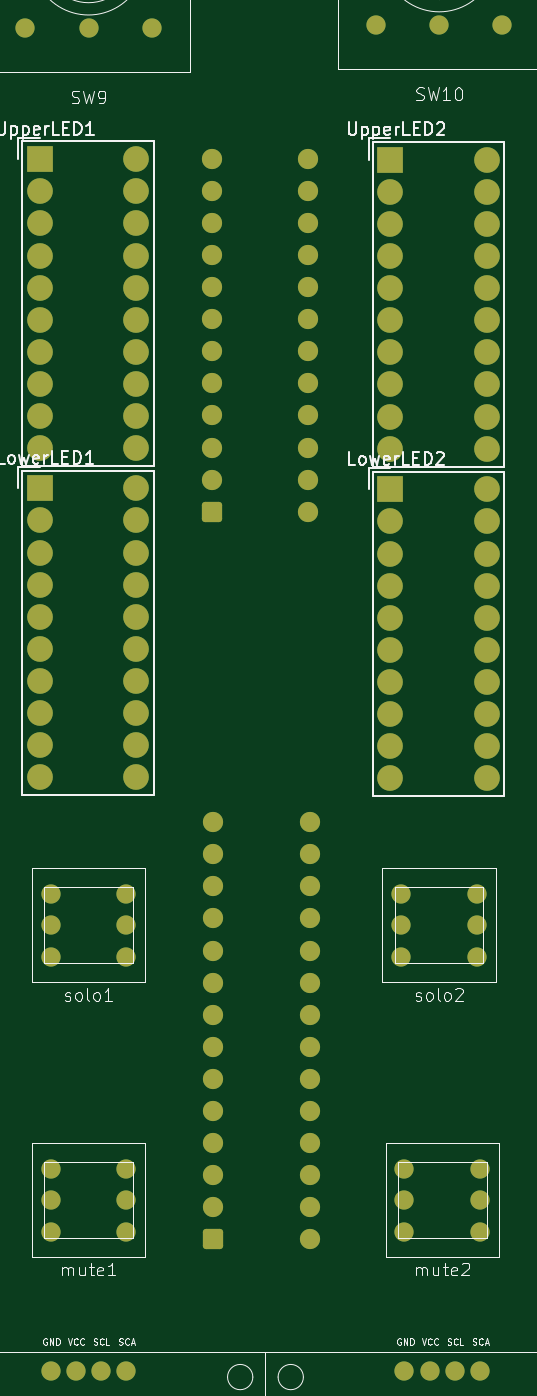
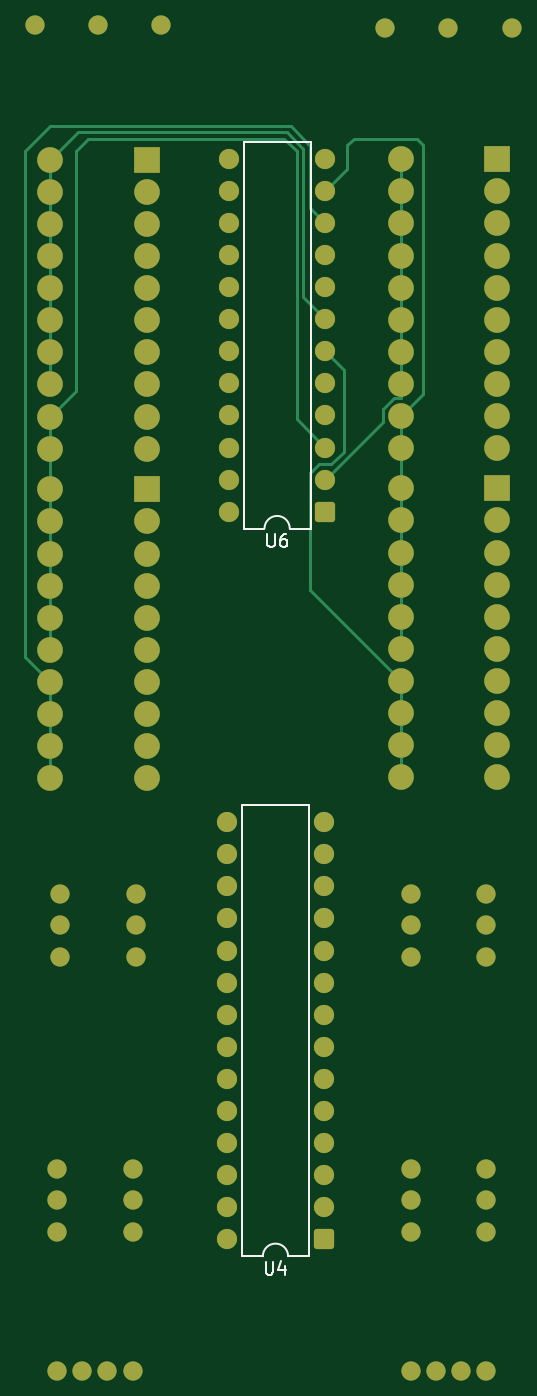
Circuit board: 11 layer files. Board 38.5 x 106.5 mm.
- bottom_copper: mixer-B_Cu.gbr (15373 bytes)
- bottom_mask: mixer-B_Mask.gbr (5889 bytes)
- paste: mixer-B_Paste.gbr (448 bytes)
- bottom_silk: mixer-B_Silkscreen.gbr (3307 bytes)
- outline: mixer-Edge_Cuts.gbr (421 bytes)
- top_copper: mixer-F_Cu.gbr (12397 bytes)
- top_mask: mixer-F_Mask.gbr (5889 bytes)
- paste: mixer-F_Paste.gbr (448 bytes)
- top_silk: mixer-F_Silkscreen.gbr (50953 bytes)
- inner_copper: mixer-In1_Cu.gbr (9150 bytes)
- inner_copper: mixer-In2_Cu.gbr (9150 bytes)

=== bottom_copper: mixer-B_Cu.gbr (15373 bytes, source omitted) ===
=== bottom_mask: mixer-B_Mask.gbr ===
%TF.GenerationSoftware,KiCad,Pcbnew,9.0.2*%
%TF.CreationDate,2025-06-22T15:51:31+10:00*%
%TF.ProjectId,mixer,6d697865-722e-46b6-9963-61645f706362,rev?*%
%TF.SameCoordinates,Original*%
%TF.FileFunction,Soldermask,Bot*%
%TF.FilePolarity,Negative*%
%FSLAX46Y46*%
G04 Gerber Fmt 4.6, Leading zero omitted, Abs format (unit mm)*
G04 Created by KiCad (PCBNEW 9.0.2) date 2025-06-22 15:51:31*
%MOMM*%
%LPD*%
G01*
G04 APERTURE LIST*
G04 Aperture macros list*
%AMRoundRect*
0 Rectangle with rounded corners*
0 $1 Rounding radius*
0 $2 $3 $4 $5 $6 $7 $8 $9 X,Y pos of 4 corners*
0 Add a 4 corners polygon primitive as box body*
4,1,4,$2,$3,$4,$5,$6,$7,$8,$9,$2,$3,0*
0 Add four circle primitives for the rounded corners*
1,1,$1+$1,$2,$3*
1,1,$1+$1,$4,$5*
1,1,$1+$1,$6,$7*
1,1,$1+$1,$8,$9*
0 Add four rect primitives between the rounded corners*
20,1,$1+$1,$2,$3,$4,$5,0*
20,1,$1+$1,$4,$5,$6,$7,0*
20,1,$1+$1,$6,$7,$8,$9,0*
20,1,$1+$1,$8,$9,$2,$3,0*%
G04 Aperture macros list end*
%ADD10C,1.524000*%
%ADD11R,2.032000X2.032000*%
%ADD12C,2.032000*%
%ADD13RoundRect,0.250000X-0.550000X-0.550000X0.550000X-0.550000X0.550000X0.550000X-0.550000X0.550000X0*%
%ADD14C,1.600000*%
G04 APERTURE END LIST*
D10*
%TO.C,SW9*%
X81000000Y-93250000D03*
X91000000Y-93250000D03*
X86000000Y-93250000D03*
%TD*%
D11*
%TO.C,LowerLED1*%
X82130000Y-129677500D03*
D12*
X82130000Y-132217500D03*
X82130000Y-134757500D03*
X82130000Y-137297500D03*
X82130000Y-139837500D03*
X82130000Y-142377500D03*
X82130000Y-144917500D03*
X82130000Y-147457500D03*
X82130000Y-149997500D03*
X82130000Y-152537500D03*
X89750000Y-152537500D03*
X89750000Y-149997500D03*
X89750000Y-147457500D03*
X89750000Y-144917500D03*
X89750000Y-142377500D03*
X89750000Y-139837500D03*
X89750000Y-137297500D03*
X89750000Y-134757500D03*
X89750000Y-132217500D03*
X89750000Y-129677500D03*
%TD*%
D10*
%TO.C,oled1*%
X83000000Y-199500000D03*
X85000000Y-199500000D03*
X87000000Y-199500000D03*
X89000000Y-199500000D03*
%TD*%
D11*
%TO.C,UpperLED1*%
X82130000Y-103640000D03*
D12*
X82130000Y-106180000D03*
X82130000Y-108720000D03*
X82130000Y-111260000D03*
X82130000Y-113800000D03*
X82130000Y-116340000D03*
X82130000Y-118880000D03*
X82130000Y-121420000D03*
X82130000Y-123960000D03*
X82130000Y-126500000D03*
X89750000Y-126500000D03*
X89750000Y-123960000D03*
X89750000Y-121420000D03*
X89750000Y-118880000D03*
X89750000Y-116340000D03*
X89750000Y-113800000D03*
X89750000Y-111260000D03*
X89750000Y-108720000D03*
X89750000Y-106180000D03*
X89750000Y-103640000D03*
%TD*%
D10*
%TO.C,oled2*%
X111000000Y-199500000D03*
X113000000Y-199500000D03*
X115000000Y-199500000D03*
X117000000Y-199500000D03*
%TD*%
%TO.C,mute1*%
X89000000Y-183500000D03*
X83000000Y-183500000D03*
X83000000Y-188500000D03*
X89000000Y-188500000D03*
X89000000Y-186000000D03*
X83000000Y-186000000D03*
%TD*%
D11*
%TO.C,LowerLED2*%
X109880000Y-129760000D03*
D12*
X109880000Y-132300000D03*
X109880000Y-134840000D03*
X109880000Y-137380000D03*
X109880000Y-139920000D03*
X109880000Y-142460000D03*
X109880000Y-145000000D03*
X109880000Y-147540000D03*
X109880000Y-150080000D03*
X109880000Y-152620000D03*
X117500000Y-152620000D03*
X117500000Y-150080000D03*
X117500000Y-147540000D03*
X117500000Y-145000000D03*
X117500000Y-142460000D03*
X117500000Y-139920000D03*
X117500000Y-137380000D03*
X117500000Y-134840000D03*
X117500000Y-132300000D03*
X117500000Y-129760000D03*
%TD*%
D10*
%TO.C,SW10*%
X108750000Y-93000000D03*
X118750000Y-93000000D03*
X113750000Y-93000000D03*
%TD*%
%TO.C,solo2*%
X116750000Y-161750000D03*
X110750000Y-161750000D03*
X110750000Y-166750000D03*
X116750000Y-166750000D03*
X116750000Y-164250000D03*
X110750000Y-164250000D03*
%TD*%
D11*
%TO.C,UpperLED2*%
X109880000Y-103680000D03*
D12*
X109880000Y-106220000D03*
X109880000Y-108760000D03*
X109880000Y-111300000D03*
X109880000Y-113840000D03*
X109880000Y-116380000D03*
X109880000Y-118920000D03*
X109880000Y-121460000D03*
X109880000Y-124000000D03*
X109880000Y-126540000D03*
X117500000Y-126540000D03*
X117500000Y-124000000D03*
X117500000Y-121460000D03*
X117500000Y-118920000D03*
X117500000Y-116380000D03*
X117500000Y-113840000D03*
X117500000Y-111300000D03*
X117500000Y-108760000D03*
X117500000Y-106220000D03*
X117500000Y-103680000D03*
%TD*%
D10*
%TO.C,mute2*%
X117000000Y-183500000D03*
X111000000Y-183500000D03*
X111000000Y-188500000D03*
X117000000Y-188500000D03*
X117000000Y-186000000D03*
X111000000Y-186000000D03*
%TD*%
%TO.C,solo1*%
X89000000Y-161750000D03*
X83000000Y-161750000D03*
X83000000Y-166750000D03*
X89000000Y-166750000D03*
X89000000Y-164250000D03*
X83000000Y-164250000D03*
%TD*%
D13*
%TO.C,U4*%
X95880000Y-189110000D03*
D14*
X95880000Y-186570000D03*
X95880000Y-184030000D03*
X95880000Y-181490000D03*
X95880000Y-178950000D03*
X95880000Y-176410000D03*
X95880000Y-173870000D03*
X95880000Y-171330000D03*
X95880000Y-168790000D03*
X95880000Y-166250000D03*
X95880000Y-163710000D03*
X95880000Y-161170000D03*
X95880000Y-158630000D03*
X95880000Y-156090000D03*
X103500000Y-156090000D03*
X103500000Y-158630000D03*
X103500000Y-161170000D03*
X103500000Y-163710000D03*
X103500000Y-166250000D03*
X103500000Y-168790000D03*
X103500000Y-171330000D03*
X103500000Y-173870000D03*
X103500000Y-176410000D03*
X103500000Y-178950000D03*
X103500000Y-181490000D03*
X103500000Y-184030000D03*
X103500000Y-186570000D03*
X103500000Y-189110000D03*
%TD*%
D13*
%TO.C,U6*%
X95750000Y-131530000D03*
D14*
X95750000Y-128990000D03*
X95750000Y-126450000D03*
X95750000Y-123910000D03*
X95750000Y-121370000D03*
X95750000Y-118830000D03*
X95750000Y-116290000D03*
X95750000Y-113750000D03*
X95750000Y-111210000D03*
X95750000Y-108670000D03*
X95750000Y-106130000D03*
X95750000Y-103590000D03*
X103370000Y-103590000D03*
X103370000Y-106130000D03*
X103370000Y-108670000D03*
X103370000Y-111210000D03*
X103370000Y-113750000D03*
X103370000Y-116290000D03*
X103370000Y-118830000D03*
X103370000Y-121370000D03*
X103370000Y-123910000D03*
X103370000Y-126450000D03*
X103370000Y-128990000D03*
X103370000Y-131530000D03*
%TD*%
M02*

=== paste: mixer-B_Paste.gbr ===
%TF.GenerationSoftware,KiCad,Pcbnew,9.0.2*%
%TF.CreationDate,2025-06-22T15:51:31+10:00*%
%TF.ProjectId,mixer,6d697865-722e-46b6-9963-61645f706362,rev?*%
%TF.SameCoordinates,Original*%
%TF.FileFunction,Paste,Bot*%
%TF.FilePolarity,Positive*%
%FSLAX46Y46*%
G04 Gerber Fmt 4.6, Leading zero omitted, Abs format (unit mm)*
G04 Created by KiCad (PCBNEW 9.0.2) date 2025-06-22 15:51:31*
%MOMM*%
%LPD*%
G01*
G04 APERTURE LIST*
G04 APERTURE END LIST*
M02*

=== bottom_silk: mixer-B_Silkscreen.gbr ===
%TF.GenerationSoftware,KiCad,Pcbnew,9.0.2*%
%TF.CreationDate,2025-06-22T15:51:31+10:00*%
%TF.ProjectId,mixer,6d697865-722e-46b6-9963-61645f706362,rev?*%
%TF.SameCoordinates,Original*%
%TF.FileFunction,Legend,Bot*%
%TF.FilePolarity,Positive*%
%FSLAX46Y46*%
G04 Gerber Fmt 4.6, Leading zero omitted, Abs format (unit mm)*
G04 Created by KiCad (PCBNEW 9.0.2) date 2025-06-22 15:51:31*
%MOMM*%
%LPD*%
G01*
G04 APERTURE LIST*
%ADD10C,0.150000*%
%ADD11C,0.120000*%
G04 APERTURE END LIST*
D10*
X100451904Y-190894819D02*
X100451904Y-191704342D01*
X100451904Y-191704342D02*
X100404285Y-191799580D01*
X100404285Y-191799580D02*
X100356666Y-191847200D01*
X100356666Y-191847200D02*
X100261428Y-191894819D01*
X100261428Y-191894819D02*
X100070952Y-191894819D01*
X100070952Y-191894819D02*
X99975714Y-191847200D01*
X99975714Y-191847200D02*
X99928095Y-191799580D01*
X99928095Y-191799580D02*
X99880476Y-191704342D01*
X99880476Y-191704342D02*
X99880476Y-190894819D01*
X98975714Y-191228152D02*
X98975714Y-191894819D01*
X99213809Y-190847200D02*
X99451904Y-191561485D01*
X99451904Y-191561485D02*
X98832857Y-191561485D01*
X100321904Y-133314819D02*
X100321904Y-134124342D01*
X100321904Y-134124342D02*
X100274285Y-134219580D01*
X100274285Y-134219580D02*
X100226666Y-134267200D01*
X100226666Y-134267200D02*
X100131428Y-134314819D01*
X100131428Y-134314819D02*
X99940952Y-134314819D01*
X99940952Y-134314819D02*
X99845714Y-134267200D01*
X99845714Y-134267200D02*
X99798095Y-134219580D01*
X99798095Y-134219580D02*
X99750476Y-134124342D01*
X99750476Y-134124342D02*
X99750476Y-133314819D01*
X98845714Y-133314819D02*
X99036190Y-133314819D01*
X99036190Y-133314819D02*
X99131428Y-133362438D01*
X99131428Y-133362438D02*
X99179047Y-133410057D01*
X99179047Y-133410057D02*
X99274285Y-133552914D01*
X99274285Y-133552914D02*
X99321904Y-133743390D01*
X99321904Y-133743390D02*
X99321904Y-134124342D01*
X99321904Y-134124342D02*
X99274285Y-134219580D01*
X99274285Y-134219580D02*
X99226666Y-134267200D01*
X99226666Y-134267200D02*
X99131428Y-134314819D01*
X99131428Y-134314819D02*
X98940952Y-134314819D01*
X98940952Y-134314819D02*
X98845714Y-134267200D01*
X98845714Y-134267200D02*
X98798095Y-134219580D01*
X98798095Y-134219580D02*
X98750476Y-134124342D01*
X98750476Y-134124342D02*
X98750476Y-133886247D01*
X98750476Y-133886247D02*
X98798095Y-133791009D01*
X98798095Y-133791009D02*
X98845714Y-133743390D01*
X98845714Y-133743390D02*
X98940952Y-133695771D01*
X98940952Y-133695771D02*
X99131428Y-133695771D01*
X99131428Y-133695771D02*
X99226666Y-133743390D01*
X99226666Y-133743390D02*
X99274285Y-133791009D01*
X99274285Y-133791009D02*
X99321904Y-133886247D01*
D11*
%TO.C,U4*%
X97040000Y-154760000D02*
X102340000Y-154760000D01*
X97040000Y-190440000D02*
X97040000Y-154760000D01*
X98690000Y-190440000D02*
X97040000Y-190440000D01*
X102340000Y-154760000D02*
X102340000Y-190440000D01*
X102340000Y-190440000D02*
X100690000Y-190440000D01*
X98690000Y-190440000D02*
G75*
G02*
X100690000Y-190440000I1000000J0D01*
G01*
%TO.C,U6*%
X96910000Y-102260000D02*
X102210000Y-102260000D01*
X96910000Y-132860000D02*
X96910000Y-102260000D01*
X98560000Y-132860000D02*
X96910000Y-132860000D01*
X102210000Y-102260000D02*
X102210000Y-132860000D01*
X102210000Y-132860000D02*
X100560000Y-132860000D01*
X98560000Y-132860000D02*
G75*
G02*
X100560000Y-132860000I1000000J0D01*
G01*
%TD*%
M02*

=== outline: mixer-Edge_Cuts.gbr ===
%TF.GenerationSoftware,KiCad,Pcbnew,9.0.2*%
%TF.CreationDate,2025-06-22T15:51:31+10:00*%
%TF.ProjectId,mixer,6d697865-722e-46b6-9963-61645f706362,rev?*%
%TF.SameCoordinates,Original*%
%TF.FileFunction,Profile,NP*%
%FSLAX46Y46*%
G04 Gerber Fmt 4.6, Leading zero omitted, Abs format (unit mm)*
G04 Created by KiCad (PCBNEW 9.0.2) date 2025-06-22 15:51:31*
%MOMM*%
%LPD*%
G01*
G04 APERTURE LIST*
G04 APERTURE END LIST*
M02*

=== top_copper: mixer-F_Cu.gbr (12397 bytes, source omitted) ===
=== top_mask: mixer-F_Mask.gbr ===
%TF.GenerationSoftware,KiCad,Pcbnew,9.0.2*%
%TF.CreationDate,2025-06-22T15:51:31+10:00*%
%TF.ProjectId,mixer,6d697865-722e-46b6-9963-61645f706362,rev?*%
%TF.SameCoordinates,Original*%
%TF.FileFunction,Soldermask,Top*%
%TF.FilePolarity,Negative*%
%FSLAX46Y46*%
G04 Gerber Fmt 4.6, Leading zero omitted, Abs format (unit mm)*
G04 Created by KiCad (PCBNEW 9.0.2) date 2025-06-22 15:51:31*
%MOMM*%
%LPD*%
G01*
G04 APERTURE LIST*
G04 Aperture macros list*
%AMRoundRect*
0 Rectangle with rounded corners*
0 $1 Rounding radius*
0 $2 $3 $4 $5 $6 $7 $8 $9 X,Y pos of 4 corners*
0 Add a 4 corners polygon primitive as box body*
4,1,4,$2,$3,$4,$5,$6,$7,$8,$9,$2,$3,0*
0 Add four circle primitives for the rounded corners*
1,1,$1+$1,$2,$3*
1,1,$1+$1,$4,$5*
1,1,$1+$1,$6,$7*
1,1,$1+$1,$8,$9*
0 Add four rect primitives between the rounded corners*
20,1,$1+$1,$2,$3,$4,$5,0*
20,1,$1+$1,$4,$5,$6,$7,0*
20,1,$1+$1,$6,$7,$8,$9,0*
20,1,$1+$1,$8,$9,$2,$3,0*%
G04 Aperture macros list end*
%ADD10C,1.524000*%
%ADD11R,2.032000X2.032000*%
%ADD12C,2.032000*%
%ADD13RoundRect,0.250000X-0.550000X-0.550000X0.550000X-0.550000X0.550000X0.550000X-0.550000X0.550000X0*%
%ADD14C,1.600000*%
G04 APERTURE END LIST*
D10*
%TO.C,SW9*%
X81000000Y-93250000D03*
X91000000Y-93250000D03*
X86000000Y-93250000D03*
%TD*%
D11*
%TO.C,LowerLED1*%
X82130000Y-129677500D03*
D12*
X82130000Y-132217500D03*
X82130000Y-134757500D03*
X82130000Y-137297500D03*
X82130000Y-139837500D03*
X82130000Y-142377500D03*
X82130000Y-144917500D03*
X82130000Y-147457500D03*
X82130000Y-149997500D03*
X82130000Y-152537500D03*
X89750000Y-152537500D03*
X89750000Y-149997500D03*
X89750000Y-147457500D03*
X89750000Y-144917500D03*
X89750000Y-142377500D03*
X89750000Y-139837500D03*
X89750000Y-137297500D03*
X89750000Y-134757500D03*
X89750000Y-132217500D03*
X89750000Y-129677500D03*
%TD*%
D10*
%TO.C,oled1*%
X83000000Y-199500000D03*
X85000000Y-199500000D03*
X87000000Y-199500000D03*
X89000000Y-199500000D03*
%TD*%
D11*
%TO.C,UpperLED1*%
X82130000Y-103640000D03*
D12*
X82130000Y-106180000D03*
X82130000Y-108720000D03*
X82130000Y-111260000D03*
X82130000Y-113800000D03*
X82130000Y-116340000D03*
X82130000Y-118880000D03*
X82130000Y-121420000D03*
X82130000Y-123960000D03*
X82130000Y-126500000D03*
X89750000Y-126500000D03*
X89750000Y-123960000D03*
X89750000Y-121420000D03*
X89750000Y-118880000D03*
X89750000Y-116340000D03*
X89750000Y-113800000D03*
X89750000Y-111260000D03*
X89750000Y-108720000D03*
X89750000Y-106180000D03*
X89750000Y-103640000D03*
%TD*%
D10*
%TO.C,oled2*%
X111000000Y-199500000D03*
X113000000Y-199500000D03*
X115000000Y-199500000D03*
X117000000Y-199500000D03*
%TD*%
%TO.C,mute1*%
X89000000Y-183500000D03*
X83000000Y-183500000D03*
X83000000Y-188500000D03*
X89000000Y-188500000D03*
X89000000Y-186000000D03*
X83000000Y-186000000D03*
%TD*%
D11*
%TO.C,LowerLED2*%
X109880000Y-129760000D03*
D12*
X109880000Y-132300000D03*
X109880000Y-134840000D03*
X109880000Y-137380000D03*
X109880000Y-139920000D03*
X109880000Y-142460000D03*
X109880000Y-145000000D03*
X109880000Y-147540000D03*
X109880000Y-150080000D03*
X109880000Y-152620000D03*
X117500000Y-152620000D03*
X117500000Y-150080000D03*
X117500000Y-147540000D03*
X117500000Y-145000000D03*
X117500000Y-142460000D03*
X117500000Y-139920000D03*
X117500000Y-137380000D03*
X117500000Y-134840000D03*
X117500000Y-132300000D03*
X117500000Y-129760000D03*
%TD*%
D10*
%TO.C,SW10*%
X108750000Y-93000000D03*
X118750000Y-93000000D03*
X113750000Y-93000000D03*
%TD*%
%TO.C,solo2*%
X116750000Y-161750000D03*
X110750000Y-161750000D03*
X110750000Y-166750000D03*
X116750000Y-166750000D03*
X116750000Y-164250000D03*
X110750000Y-164250000D03*
%TD*%
D11*
%TO.C,UpperLED2*%
X109880000Y-103680000D03*
D12*
X109880000Y-106220000D03*
X109880000Y-108760000D03*
X109880000Y-111300000D03*
X109880000Y-113840000D03*
X109880000Y-116380000D03*
X109880000Y-118920000D03*
X109880000Y-121460000D03*
X109880000Y-124000000D03*
X109880000Y-126540000D03*
X117500000Y-126540000D03*
X117500000Y-124000000D03*
X117500000Y-121460000D03*
X117500000Y-118920000D03*
X117500000Y-116380000D03*
X117500000Y-113840000D03*
X117500000Y-111300000D03*
X117500000Y-108760000D03*
X117500000Y-106220000D03*
X117500000Y-103680000D03*
%TD*%
D10*
%TO.C,mute2*%
X117000000Y-183500000D03*
X111000000Y-183500000D03*
X111000000Y-188500000D03*
X117000000Y-188500000D03*
X117000000Y-186000000D03*
X111000000Y-186000000D03*
%TD*%
%TO.C,solo1*%
X89000000Y-161750000D03*
X83000000Y-161750000D03*
X83000000Y-166750000D03*
X89000000Y-166750000D03*
X89000000Y-164250000D03*
X83000000Y-164250000D03*
%TD*%
D13*
%TO.C,U4*%
X95880000Y-189110000D03*
D14*
X95880000Y-186570000D03*
X95880000Y-184030000D03*
X95880000Y-181490000D03*
X95880000Y-178950000D03*
X95880000Y-176410000D03*
X95880000Y-173870000D03*
X95880000Y-171330000D03*
X95880000Y-168790000D03*
X95880000Y-166250000D03*
X95880000Y-163710000D03*
X95880000Y-161170000D03*
X95880000Y-158630000D03*
X95880000Y-156090000D03*
X103500000Y-156090000D03*
X103500000Y-158630000D03*
X103500000Y-161170000D03*
X103500000Y-163710000D03*
X103500000Y-166250000D03*
X103500000Y-168790000D03*
X103500000Y-171330000D03*
X103500000Y-173870000D03*
X103500000Y-176410000D03*
X103500000Y-178950000D03*
X103500000Y-181490000D03*
X103500000Y-184030000D03*
X103500000Y-186570000D03*
X103500000Y-189110000D03*
%TD*%
D13*
%TO.C,U6*%
X95750000Y-131530000D03*
D14*
X95750000Y-128990000D03*
X95750000Y-126450000D03*
X95750000Y-123910000D03*
X95750000Y-121370000D03*
X95750000Y-118830000D03*
X95750000Y-116290000D03*
X95750000Y-113750000D03*
X95750000Y-111210000D03*
X95750000Y-108670000D03*
X95750000Y-106130000D03*
X95750000Y-103590000D03*
X103370000Y-103590000D03*
X103370000Y-106130000D03*
X103370000Y-108670000D03*
X103370000Y-111210000D03*
X103370000Y-113750000D03*
X103370000Y-116290000D03*
X103370000Y-118830000D03*
X103370000Y-121370000D03*
X103370000Y-123910000D03*
X103370000Y-126450000D03*
X103370000Y-128990000D03*
X103370000Y-131530000D03*
%TD*%
M02*

=== paste: mixer-F_Paste.gbr ===
%TF.GenerationSoftware,KiCad,Pcbnew,9.0.2*%
%TF.CreationDate,2025-06-22T15:51:31+10:00*%
%TF.ProjectId,mixer,6d697865-722e-46b6-9963-61645f706362,rev?*%
%TF.SameCoordinates,Original*%
%TF.FileFunction,Paste,Top*%
%TF.FilePolarity,Positive*%
%FSLAX46Y46*%
G04 Gerber Fmt 4.6, Leading zero omitted, Abs format (unit mm)*
G04 Created by KiCad (PCBNEW 9.0.2) date 2025-06-22 15:51:31*
%MOMM*%
%LPD*%
G01*
G04 APERTURE LIST*
G04 APERTURE END LIST*
M02*

=== top_silk: mixer-F_Silkscreen.gbr (50953 bytes, source omitted) ===
=== inner_copper: mixer-In1_Cu.gbr (9150 bytes, source omitted) ===
=== inner_copper: mixer-In2_Cu.gbr (9150 bytes, source omitted) ===
